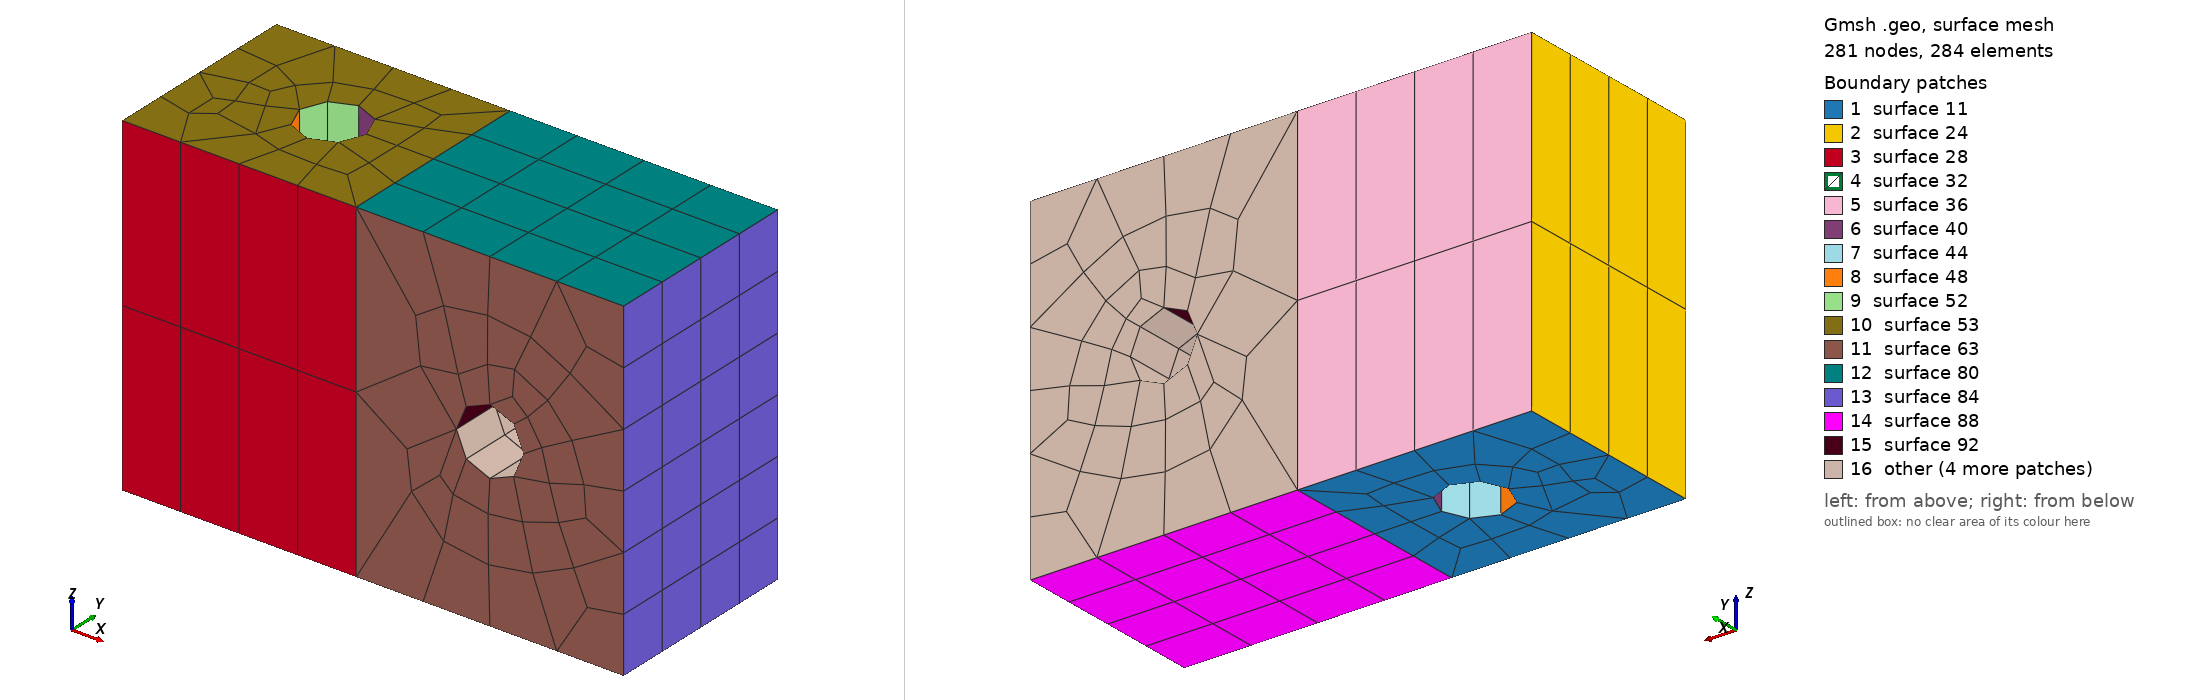

Gmsh geometry script, surface-meshed: 281 nodes, 284 surface elements. Boundary patches (legend numbers): 1 surface 11, 2 surface 24, 3 surface 28, 4 surface 32, 5 surface 36, 6 surface 40, 7 surface 44, 8 surface 48, 9 surface 52, 10 surface 53, 11 surface 63, 12 surface 80, 13 surface 84, 14 surface 88, 15 surface 92, 16 other. Left view from above one corner, right view from below the opposite corner. The script declares no physical surfaces, so the legend lists its geometric surfaces. The drawing asked Gmsh for element sizes between 1% and 20% of the model's largest extent; the script's own settings can give other sizes.

=== full_hex_simple.geo (drawn) ===
lc = 0.2;
Point(1) = {-1, -1, 0, lc};
Point(2) = {-0.3, -1, 0, lc};
Point(3) = {-0.3, -0.4, 0, lc};
Point(4) = {-1, -0.4, 0, lc};
Point(5) = {-0.5, -0.7, -0, lc};
Point(6) = {-0.6, -0.7, -0, lc};
Point(7) = {-0.7, -0.7, 0, lc};
Point(8) = {-0.6, -0.6, -0, lc};
Point(9) = {-0.6, -0.8, -0, lc};
Line(1) = {1, 2};
Line(2) = {2, 3};
Line(3) = {3, 4};
Line(4) = {4, 1};
Circle(5) = {5, 6, 8};
Circle(6) = {8, 6, 7};
Circle(7) = {7, 6, 9};
Circle(8) = {9, 6, 5};
Line Loop(9) = {4, 1, 2, 3};
Line Loop(10) = {6, 7, 8, 5};
Plane Surface(11) = {9, 10};
Recombine Surface{11};
Extrude {0, 0, 1} {
  Surface{11}; Layers{2}; Recombine;
}

Point(50) = {0.5, -1, 0, lc};
Point(51) = {0.5, -1, 1, lc};
Line(54) = {15, 51};
Line(55) = {51, 50};
Line(56) = {50, 2};
Point(52) = {0.1, -1, 0.4, 1.0};
Point(53) = {0.1, -1, 0.5, 1.0};
Point(54) = {0, -1, 0.5, 1.0};
Point(55) = {0.1, -1, 0.6, 1.0};
Point(56) = {0.2, -1, 0.5, 1.0};
Circle(57) = {56, 53, 52};
Circle(58) = {52, 53, 54};
Circle(59) = {54, 53, 55};
Circle(60) = {55, 53, 56};
Line Loop(61) = {27, 54, 55, 56};
Line Loop(62) = {60, 57, 58, 59};
Plane Surface(63) = {61, 62};
Recombine Surface{63};
Extrude {0, 0.6, 0} { // Warning: 4 layers here depends on lc !
  Surface{63}; Layers{4}; Recombine;
}
